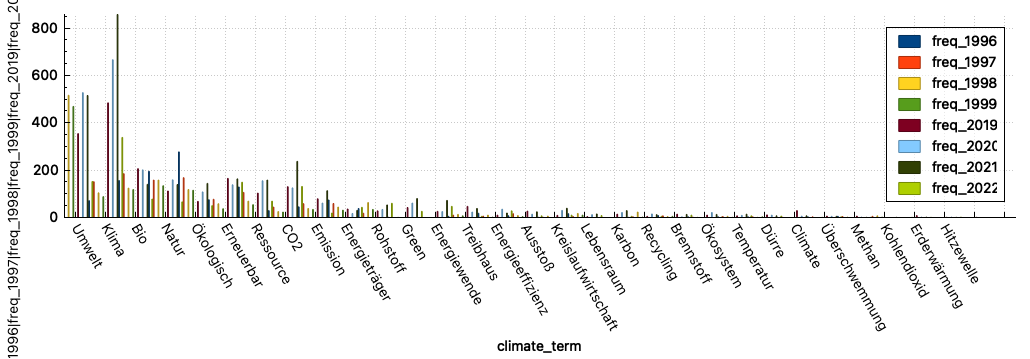

Data behind this chart, as committed beside it:
climate_term; freq_1996; freq_1997; freq_1998; freq_1999; freq_2019; freq_2020; freq_2021; freq_2022
Umwelt; 709; 604; 516; 469; 354; 527; 515; 152
Klima; 71; 151; 104; 88; 484; 666; 857; 338
Bio; 156; 185; 124; 118; 206; 201; 140; 78
Natur; 195; 158; 158; 134; 112; 159; 139; 66
Ökologisch; 277; 168; 118; 115; 68; 108; 144; 50
Erneuerbar; 75; 77; 58; 37; 165; 138; 163; 149
Ressource; 129; 106; 69; 54; 103; 155; 158; 69
CO2; 29; 44; 25; 23; 130; 125; 237; 131
Emission; 45; 58; 38; 34; 79; 61; 113; 19
Energieträger; 74; 59; 44; 31; 36; 17; 30; 43
Rohstoff; 38; 18; 63; 34; 28; 34; 53; 60
Green; 1; 0; 1; 0; 42; 61; 80; 26
Energiewende; 0; 0; 0; 0; 26; 25; 72; 47
Treibhaus; 5; 10; 13; 7; 47; 23; 38; 5
Energieeffizienz; 18; 6; 10; 2; 10; 35; 19; 28
Ausstoß; 7; 16; 8; 4; 27; 14; 24; 7
Kreislaufwirtschaft; 1; 1; 6; 0; 9; 30; 39; 10
Lebensraum; 16; 4; 17; 10; 4; 12; 15; 8
Karbon; 0; 0; 0; 0; 14; 21; 29; 5
Recycling; 1; 3; 23; 2; 5; 15; 12; 5
Brennstoff; 8; 7; 4; 5; 14; 3; 13; 10
Ökosystem; 3; 2; 1; 0; 10; 21; 13; 2
Temperatur; 3; 4; 5; 1; 7; 9; 14; 7
Dürre; 3; 3; 1; 3; 11; 10; 7; 6
Climate; 0; 1; 0; 0; 29; 6; 7; 0
Überschwemmung; 3; 3; 0; 1; 6; 5; 5; 3
Methan; 5; 4; 2; 0; 6; 2; 1; 2
Kohlendioxid; 0; 5; 7; 2; 0; 0; 1; 0
Erderwärmung; 0; 0; 0; 1; 8; 2; 2; 1
Hitzewelle; 0; 0; 0; 0; 1; 2; 1; 2
Pariser Abkommen; 0; 0; 0; 0; 1; 0; 0; 0
Kipppunkt; 0; 0; 0; 0; 0; 0; 1; 0
